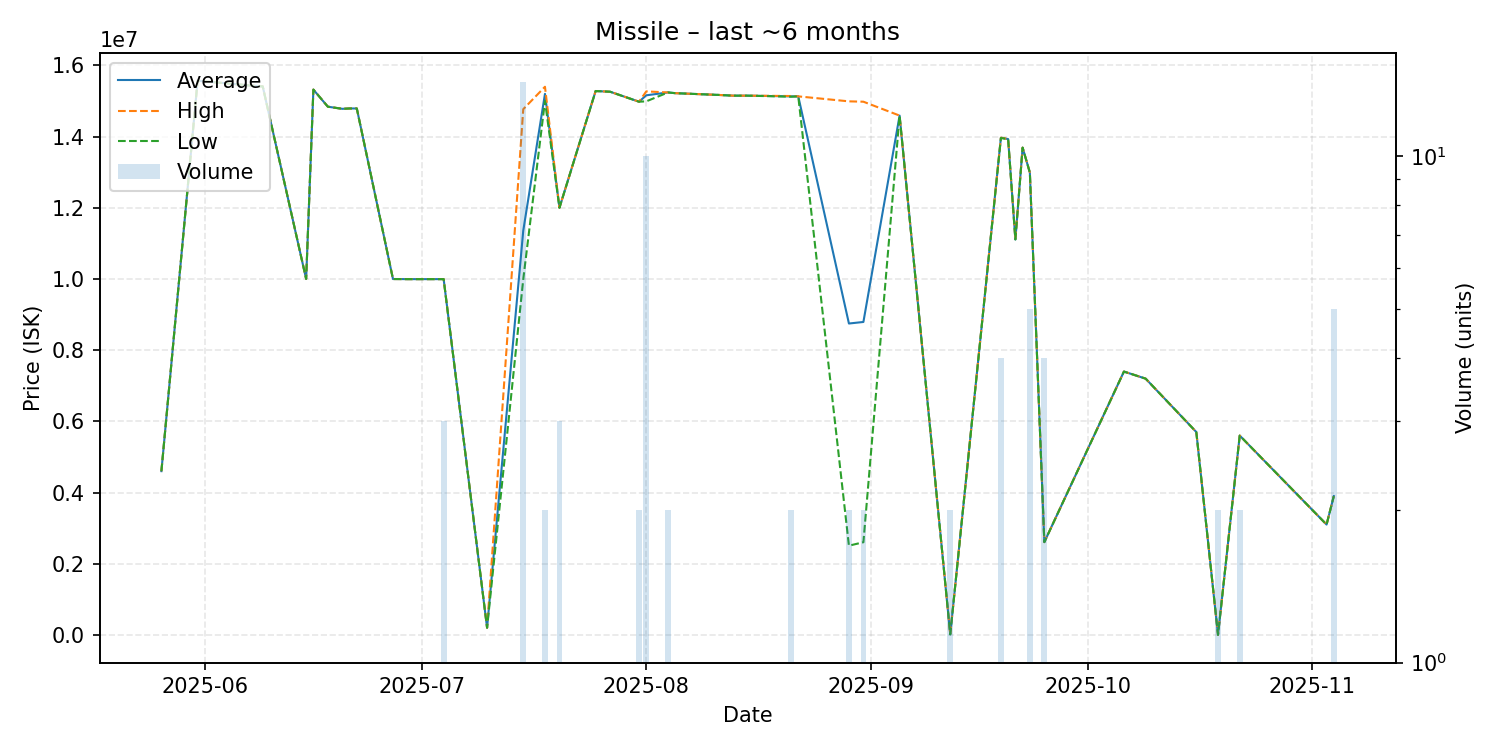

Source data for this figure (header and first rows):
date, average, highest, lowest, order_count, volume
2025-05-26, 4600000, 4600000, 4600000, 1, 1
2025-05-31, 15570000, 15570000, 15570000, 1, 1
2025-06-07, 15440000, 15440000, 15440000, 1, 1
2025-06-09, 15410000, 15410000, 15410000, 1, 1
2025-06-15, 10000000, 10000000, 10000000, 1, 1
2025-06-16, 15320000, 15320000, 15320000, 1, 1
2025-06-18, 14840000, 14840000, 14840000, 1, 1
2025-06-20, 14780000, 14780000, 14780000, 1, 1
2025-06-21, 14790000, 14790000, 14790000, 1, 1
2025-06-22, 14790000, 14790000, 14790000, 1, 1
2025-06-27, 9998000, 9998000, 9998000, 1, 1
2025-06-28, 9997000, 9997000, 9997000, 1, 1
2025-06-29, 9995000, 9995000, 9995000, 1, 1
2025-07-04, 9995333, 9996000, 9995000, 3, 3
2025-07-10, 200600, 200600, 200600, 1, 1
2025-07-15, 11357071, 14770000, 9994000, 8, 14
2025-07-18, 15200000, 15400000, 15000000, 2, 2
2025-07-20, 12000000, 12000000, 12000000, 1, 3
2025-07-25, 15280000, 15280000, 15280000, 1, 1
2025-07-27, 15260000, 15260000, 15260000, 1, 1
2025-07-31, 14980000, 14980000, 14980000, 1, 2
2025-08-01, 15160000, 15270000, 14990000, 4, 10
2025-08-04, 15240000, 15240000, 15240000, 2, 2
2025-08-05, 15220000, 15220000, 15220000, 1, 1
2025-08-11, 15170000, 15170000, 15170000, 1, 1
2025-08-13, 15150000, 15150000, 15150000, 1, 1
2025-08-15, 15150000, 15150000, 15150000, 1, 1
2025-08-21, 15130000, 15140000, 15120000, 2, 2
2025-08-22, 15130000, 15130000, 15130000, 1, 1
2025-08-29, 8748000, 14990000, 2506000, 2, 2
2025-08-31, 8791500, 14980000, 2603000, 2, 2
2025-09-05, 14590000, 14590000, 14590000, 1, 1
2025-09-12, 14420, 14420, 14420, 2, 2
2025-09-19, 13967500, 13970000, 13960000, 2, 4
2025-09-20, 13930000, 13930000, 13930000, 1, 1
2025-09-21, 11110000, 11110000, 11110000, 1, 1
2025-09-22, 13690000, 13690000, 13690000, 1, 1
2025-09-23, 12990000, 12990000, 12990000, 3, 5
2025-09-25, 2606000, 2606000, 2606000, 1, 4
2025-10-06, 7398000, 7398000, 7398000, 1, 1
2025-10-09, 7199000, 7199000, 7199000, 1, 1
2025-10-16, 5700000, 5700000, 5700000, 1, 1
2025-10-19, 100.0, 100.0, 100.0, 1, 2
2025-10-22, 5599000, 5599000, 5599000, 1, 2
2025-11-03, 3100000, 3100000, 3100000, 1, 1
2025-11-04, 3898600, 3899000, 3898000, 2, 5
